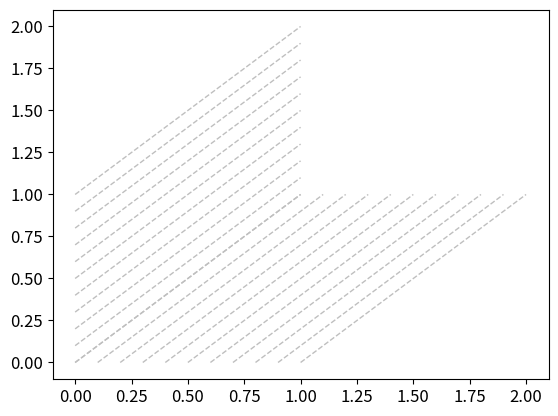

Write the Python code that produced this figure. (Note: this script raises an exception after producing the figure.)
#!/usr/bin/python

import os.path as path
from csv import DictReader

import matplotlib.pyplot as plt
import numpy as np
from matplotlib.ticker import FuncFormatter, FormatStrFormatter, PercentFormatter

ROOT_DIR = '/home/mrapp/Dropbox/Promotion/Papers/Boomer/Experimente/results_round5/evaluation/'

DATASET = 'synthetic_num-examples=10000_num-labels=6_marginal-independence_p=0.1'
# DATASET = 'synthetic_num-examples=10000_num-labels=6_tau=0.0_p=0.1'
# DATASET = 'synthetic_num-examples=10000_num-labels=6_tau=1.0_p=0.1_dependent-error'
# DATASET = 'synthetic_num-examples=10000_num-labels=6_one-error'

FILE_NAME = 'evaluation_overall.csv'

HAMMING_LOSS = 'Hamm. Loss'

SUBSET_0_1_LOSS = 'Subs. 0/1 Loss'

THRESHOLD = 0.0

STEP_SIZE = 1

MIN_RULES = 1

MAX_RULES = 1000

OUTPUT_DIR = None
# OUTPUT_DIR = '/home/mrapp/Dropbox/Promotion/Papers/Boomer/Experimente/results_round5/'

if __name__ == '__main__':
    plt.rc('font', size=12)  # controls default text sizes

    dir_macro = path.join(path.join(ROOT_DIR, 'macro-logistic-loss'), DATASET)
    dir_macro_single = path.join(dir_macro, 'single-label')
    dir_macro_full = path.join(dir_macro, 'full')
    dir_example_based = path.join(path.join(ROOT_DIR, 'example-based-logistic-loss'), DATASET)
    dir_example_based_single = path.join(dir_example_based, 'single-label')
    dir_example_based_full = path.join(dir_example_based, 'full')
    directories = [
        (dir_macro_single, 's', 'l.w.-log. single', MAX_RULES),
        (dir_macro_full, 'o', 'l.w.-log. multi', MAX_RULES),
        (dir_example_based_single, '^', 'ex.w.-log. single', MAX_RULES),
        (dir_example_based_full, 'x', 'ex.w.-log. multi', MAX_RULES)
    ]

    x_min = 1.0
    x_max = 0.0
    y_min = 1.0
    y_max = 0.0

    for i in np.linspace(0, 1, 11):
        isometrics_line_width = 1
        isometrics_line_style = 'dashed'
        isometrics_color = '0.75'
        plt.plot([i, i + 1], [0, 1], linewidth=isometrics_line_width, linestyle=isometrics_line_style,
                 color=isometrics_color)
        plt.plot([0, 1], [i, i + 1], linewidth=isometrics_line_width, linestyle=isometrics_line_style,
                 color=isometrics_color)

    for directory, marker, label, max_rules in directories:
        x = []
        y = []
        cur_x_min = 1.0
        cur_x_max = 0.0
        cur_y_min = 1.0
        cur_y_max = 0.0

        with open(path.join(directory, FILE_NAME), mode='r', newline='') as csv_file:
            reader = DictReader(csv_file, delimiter=',', quotechar='"')

            for i, row in enumerate(reader):
                if (MIN_RULES - 1) <= i < max_rules and i % STEP_SIZE == 0:
                    hamming_loss = float(row[HAMMING_LOSS])
                    subset_0_1_loss = float(row[SUBSET_0_1_LOSS])

                    if len(x) == 0 or abs(hamming_loss - x[len(x) - 1]) > THRESHOLD or abs(
                            subset_0_1_loss - y[len(y) - 1]) > THRESHOLD:
                        x.append(hamming_loss)
                        y.append(subset_0_1_loss)
                        cur_x_min = min(hamming_loss, cur_x_min)
                        cur_x_max = max(hamming_loss, cur_x_max)
                        cur_y_min = min(subset_0_1_loss, cur_y_min)
                        cur_y_max = max(subset_0_1_loss, cur_y_max)

        x_min = min(cur_x_min, x_min)
        x_max = max(cur_x_max, x_max)
        y_min = min(cur_y_min, y_min)
        y_max = max(cur_y_max, y_max)

        marker_size = 7
        curve = plt.plot(x, y, label=label)
        color = curve[0].get_color()

        next_tick = 1

        for i in range(len(x)):
            if (i + 1) % next_tick == 0:
                point_x = x[i]
                point_y = y[i]
                plt.plot(point_x, point_y, marker=marker, markersize=marker_size, color=color)
                next_tick = next_tick * 2

        alpha = 0.4
        plt.plot([cur_x_min, cur_x_min], [0, 1], color=color, alpha=alpha)
        plt.plot([0, 1], [cur_y_min, cur_y_min], color=color, alpha=alpha)

    padding_factor = 0.05
    padding_x = padding_factor * (x_max - x_min)
    x_min = max(0, x_min - padding_x)
    x_max = min(1, x_max + padding_x)
    padding_y = padding_factor * (y_max - y_min)
    y_min = max(0, y_min - padding_y)
    y_max = min(1, y_max + padding_y)

    ax = plt.gca()
    ax.set_xlim([x_min, x_max])
    ax.set_ylim([y_min, y_max])
    ax.set_aspect(1 / ax.get_data_ratio())
    formatter = PercentFormatter(xmax=1, decimals=0)
    ax.xaxis.set_major_formatter(formatter)
    ax.yaxis.set_major_formatter(formatter)
    plt.xlabel('Hamming loss')
    plt.ylabel('Subset 0/1 loss')
    plt.legend()

    if OUTPUT_DIR is None:
        plt.show()
    else:
        output_file = path.join(OUTPUT_DIR, DATASET + '.pdf')
        plt.savefig(output_file)
